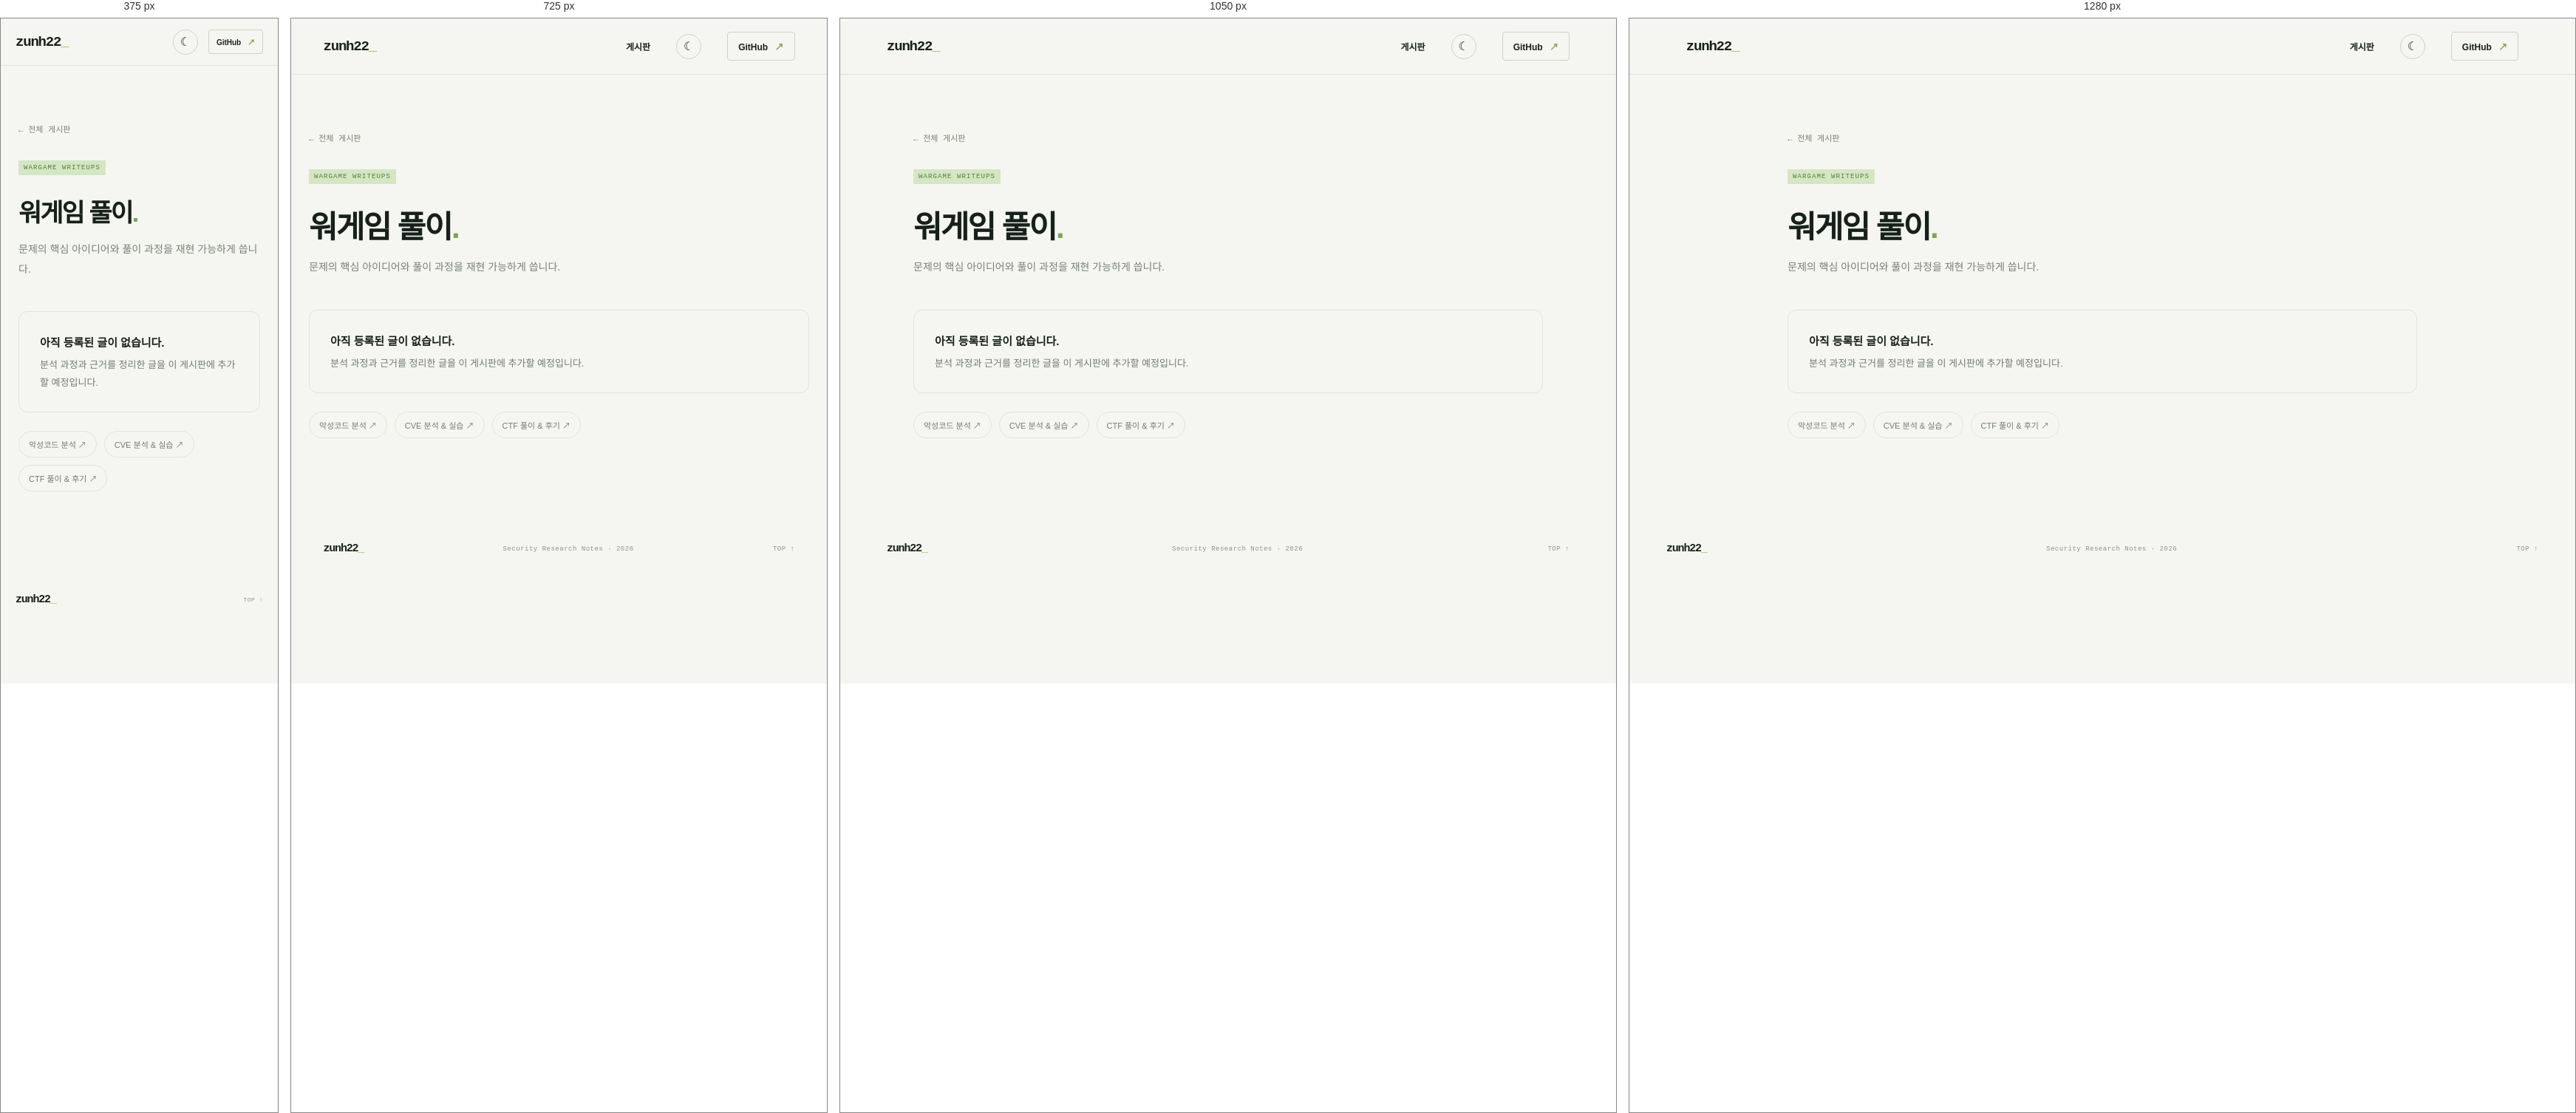
Rendered at 375 px, 725 px, 1050 px and 1280 px, left to right.

<!-- file: index.html -->
<!doctype html>
<html lang="ko"><head><meta charset="utf-8"><meta name="viewport" content="width=device-width, initial-scale=1"><meta name="description" content="워게임 풀이 게시판 — zunh22 Security Research Notes"><meta name="theme-color" content="#101613"><title>워게임 풀이 — zunh22</title><link rel="stylesheet" href="../../assets/css/style.css?v=20261012c"><style>.board{max-width:900px;margin:auto;padding:76px 24px 110px}.board .back{font:11px var(--mono);color:#768273;text-decoration:none}.board h1{font-size:42px;letter-spacing:-2px;margin:16px 0 12px}.board .lead{color:#778178;font-size:14px;line-height:1.9;max-width:600px}.empty{margin-top:44px;padding:28px;border:1px solid var(--line);border-radius:12px;color:var(--muted);font-size:13px;line-height:1.8}.empty b{display:block;color:var(--ink);font-size:15px;margin-bottom:5px}.board-links{display:flex;gap:10px;flex-wrap:wrap;margin-top:25px}.board-links a{border:1px solid var(--line);border-radius:99px;padding:9px 13px;text-decoration:none;font-size:11px;color:var(--muted)}@media(max-width:600px){.board h1{font-size:34px}}</style></head>
<body><header class="topbar"><a class="brand" href="../../">zunh22<span class="brand-cursor">_</span></a><nav><a href="../../#writing">게시판</a><button class="theme-toggle" type="button" aria-label="다크모드 켜기" title="다크모드 전환"><span class="theme-icon">☾</span></button><a class="github-link" href="https://github.com/zunh22" target="_blank" rel="noreferrer">GitHub <span>↗</span></a></nav></header>
<main class="board"><a class="back" href="../../#writing">← 전체 게시판</a><p class="eyebrow" style="margin-top:34px"><span class="tag">WARGAME WRITEUPS</span></p><h1>워게임 풀이<span class="accent">.</span></h1><p class="lead">문제의 핵심 아이디어와 풀이 과정을 재현 가능하게 씁니다.</p><div class="empty"><b>아직 등록된 글이 없습니다.</b>분석 과정과 근거를 정리한 글을 이 게시판에 추가할 예정입니다.</div><div class="board-links"><a href="../malware/">악성코드 분석 ↗</a><a href="../cve/">CVE 분석 & 실습 ↗</a><a href="../ctf/">CTF 풀이 & 후기 ↗</a></div></main>
<footer><a class="brand" href="../../">zunh22<span class="brand-cursor">_</span></a><span>Security Research Notes · 2026</span><a href="#top">TOP ↑</a></footer><script>(()=>{const r=document.documentElement,b=document.querySelector('.theme-toggle'),i=b.querySelector('.theme-icon');function set(t){r.dataset.theme=t;i.textContent=t==='dark'?'☀':'☾';b.setAttribute('aria-label',t==='dark'?'라이트모드 켜기':'다크모드 켜기')}set(localStorage.getItem('theme')||(matchMedia('(prefers-color-scheme: dark)').matches?'dark':'light'));b.addEventListener('click',()=>{const t=r.dataset.theme==='dark'?'light':'dark';localStorage.setItem('theme',t);set(t)})})();</script></body></html>

/* @media block from style.css */
@media(max-width:1250px){.hero,.section,.featured,footer{margin-left:6vw;margin-right:6vw}.hero{padding-top:75px}}

/* @media block from style.css */
@media(max-width:850px){.hero{grid-template-columns:1fr;gap:48px;padding-top:70px}.terminal{justify-self:start;max-width:520px}.category-grid{grid-template-columns:repeat(2,1fr)}.featured{grid-template-columns:1fr}.feature-art{min-height:290px}.feature-copy{padding:35px}.about{grid-template-columns:1fr;gap:24px}.section{padding:70px 0}}

/* @media block from style.css */
@media(max-width:560px){.topbar{height:64px;padding:0 20px}.topbar nav{gap:14px;font-size:10px}.topbar nav>a:first-child{display:none}.github-link{padding:8px 10px}.hero,.section,.featured,footer{margin-left:20px;margin-right:20px}.hero{padding:62px 0 66px;min-height:auto}.hero h1{font-size:58px;letter-spacing:-3.6px}.intro{font-size:13px}.hero-actions{gap:16px}.text-link{font-size:10px}.terminal{font-size:10px}.section-heading{display:block}.section h2{font-size:29px}.section-note{text-align:left;margin-top:12px}.category-grid{gap:9px}.category-card{padding:15px;min-height:226px}.category-card h3{font-size:14px}.category-card p{font-size:10px}.card-bottom{font-size:8px}.feature-art{min-height:245px}.feature-copy{padding:29px 23px}.feature-copy h2{font-size:25px}.steps{grid-template-columns:repeat(2,1fr);row-gap:25px}.steps article{padding-top:17px}.about{padding:43px 20px}.about h2{font-size:30px}footer{height:73px}footer>span{display:none}footer>a:last-child{font-size:8px}}